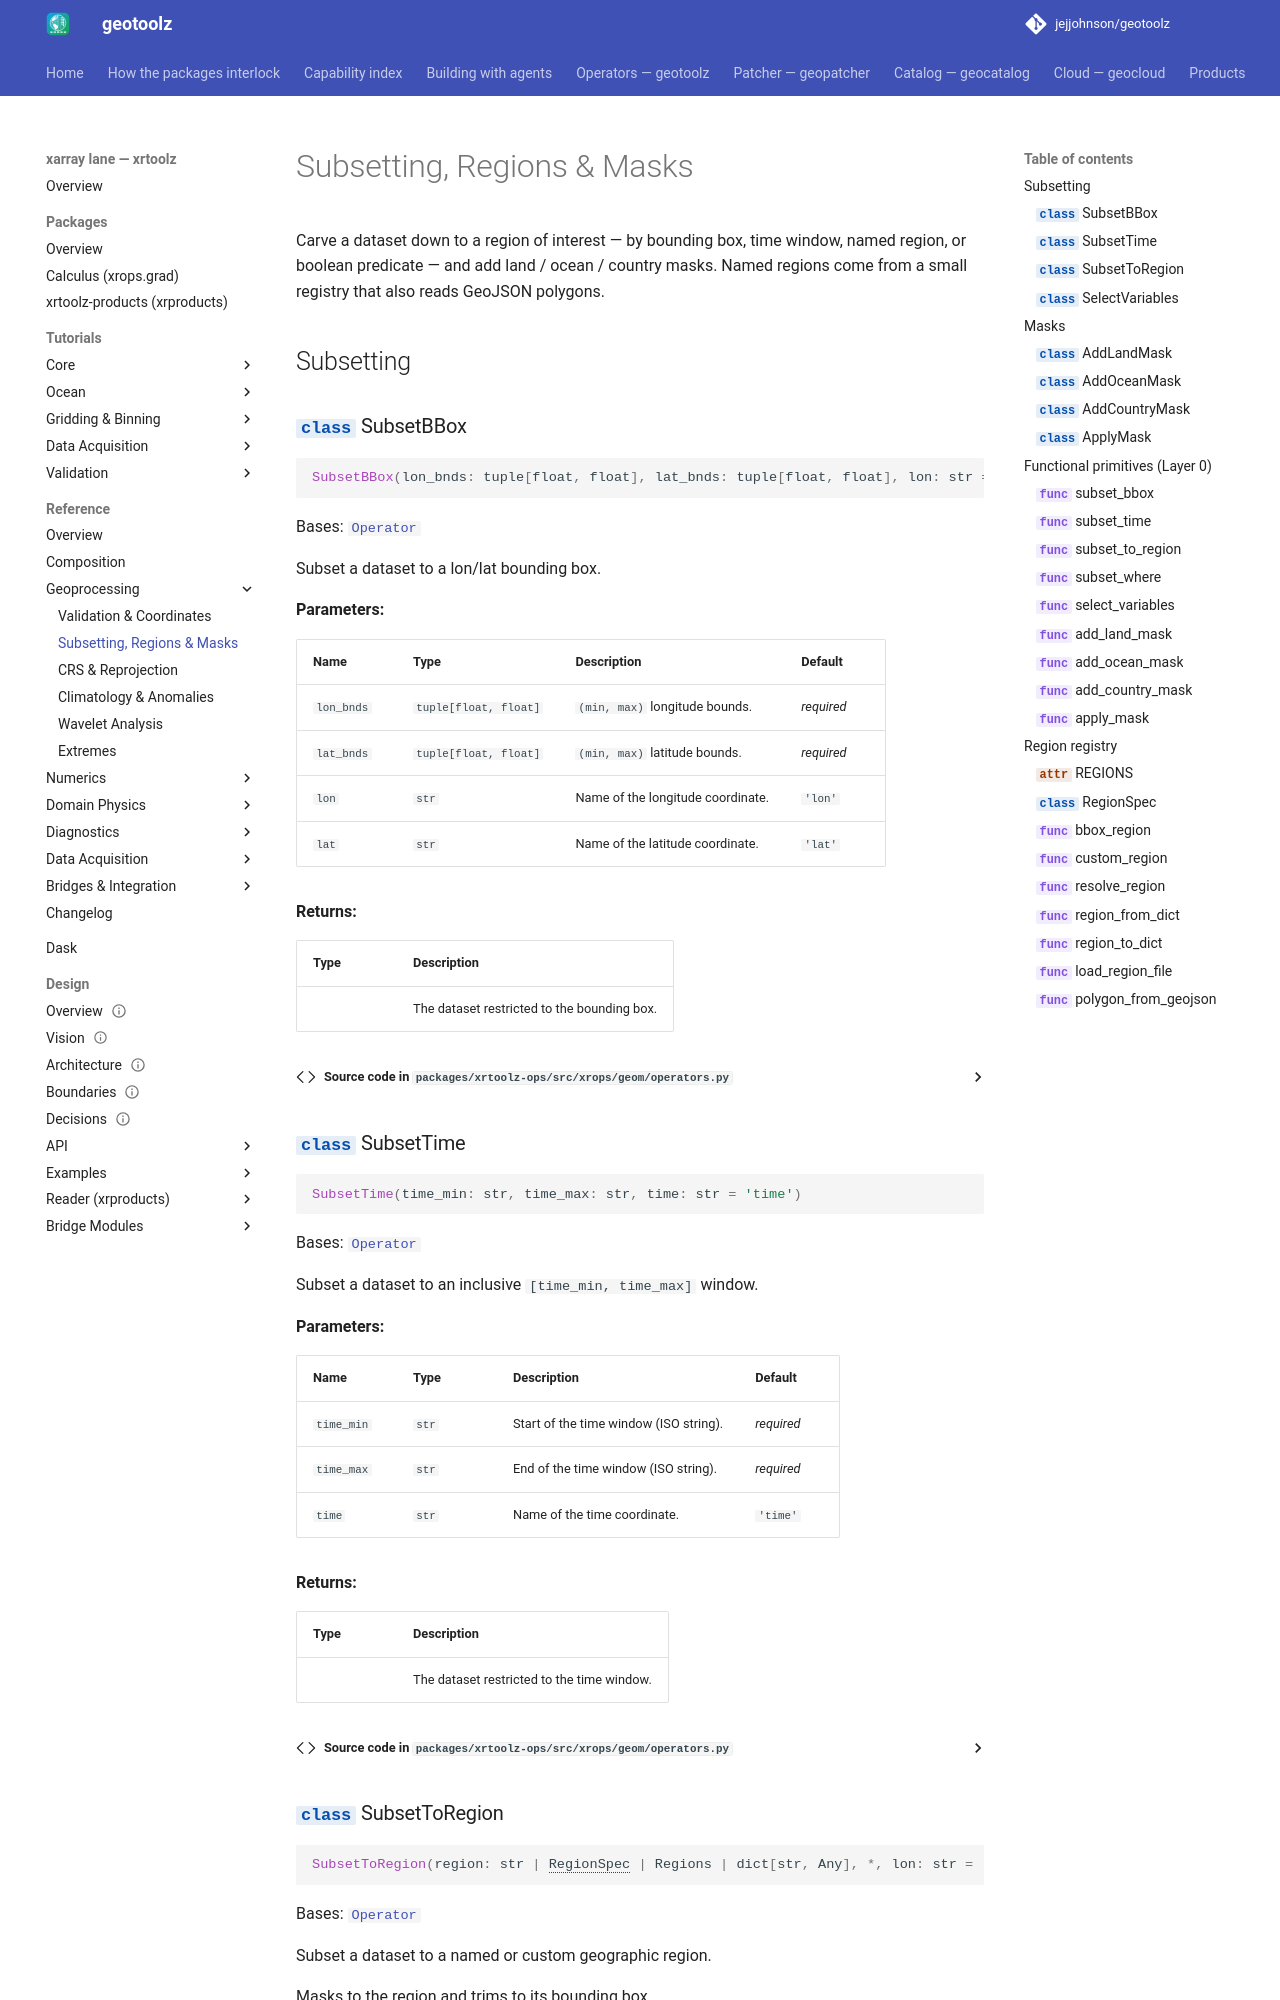

repository: jejjohnson/geotoolz · page: xarray/api/geo/subset/index.html · generator: mkdocs

# Subsetting, Regions & Masks

Carve a dataset down to a region of interest — by bounding box, time
window, named region, or boolean predicate — and add land / ocean /
country masks. Named regions come from a small re
